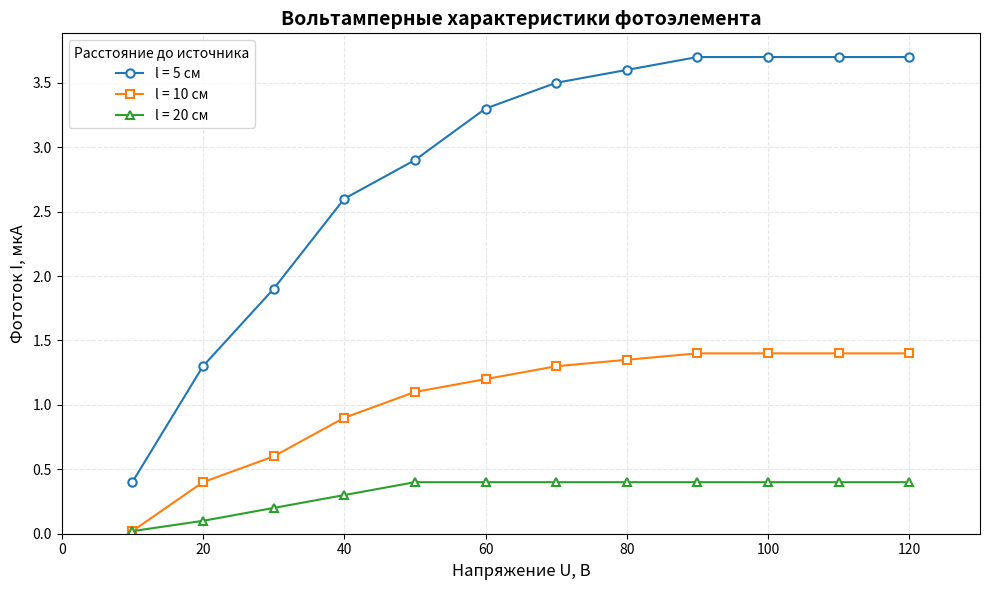
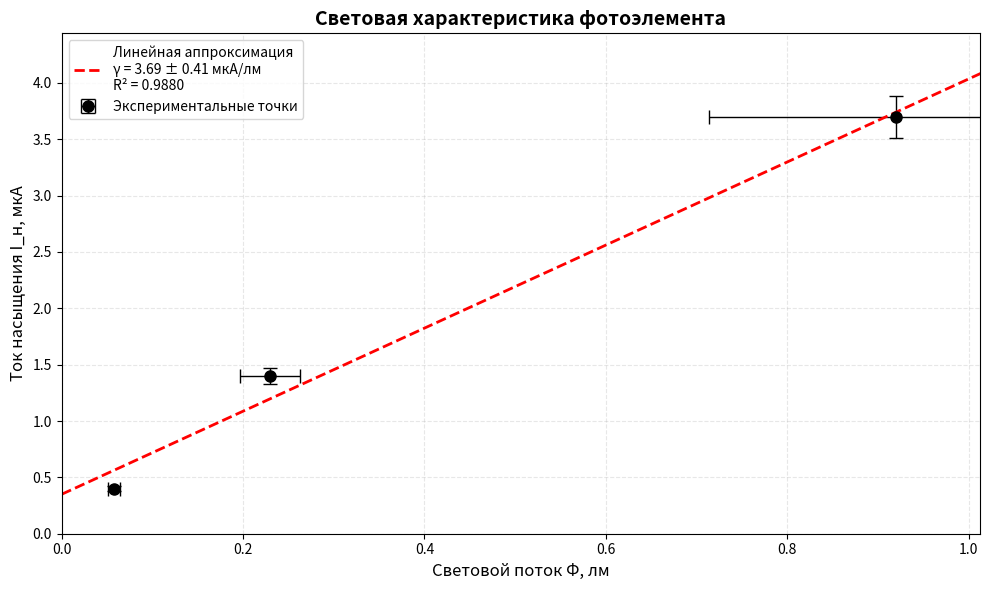

Write Python code to recreate these figures, in order.
"""
Обработка данных лабораторной работы №8
"Изучение внешнего фотоэффекта"
[redacted]
Дата: 2026-01-30
"""

import numpy as np
import pandas as pd
import matplotlib.pyplot as plt
from scipy.stats import linregress

# =============================================================================
# 1. ИСХОДНЫЕ ДАННЫЕ И КОНСТАНТЫ УСТАНОВКИ
# =============================================================================

# Параметры установки (из методических указаний)
I_sv = 1.0          # Сила света источника, кд
dI_sv = 0.1         # Абсолютная погрешность силы света, кд (10%)
S = 23.0            # Площадь катода, см²
dS = 0.5            # Абсолютная погрешность площади, см²
delta_l_abs = 0.5   # Абсолютная погрешность измерения расстояния, см
                    # (цена деления линейки или установочная погрешность)

# Данные измерений
distances = [5, 10, 20]  # см

# Данные для l = 5 см
U_5 = np.array([10, 20, 30, 40, 50, 60, 70, 80, 90, 100, 110, 120])  # В
I_5 = np.array([0.4, 1.3, 1.9, 2.6, 2.9, 3.3, 3.5, 3.6, 3.7, 3.7, 3.7, 3.7])  # мкА

# Данные для l = 10 см
U_10 = np.array([10, 20, 30, 40, 50, 60, 70, 80, 90, 100, 110, 120])  # В
I_10 = np.array([0.02, 0.4, 0.6, 0.9, 1.1, 1.2, 1.3, 1.35, 1.4, 1.4, 1.4, 1.4])  # мкА

# Данные для l = 20 см
U_20 = np.array([10, 20, 30, 40, 50, 60, 70, 80, 90, 100, 110, 120])  # В
I_20 = np.array([0.02, 0.1, 0.2, 0.3, 0.4, 0.4, 0.4, 0.4, 0.4, 0.4, 0.4, 0.4])  # мкА

data_dict = {
    5: {'U': U_5, 'I': I_5},
    10: {'U': U_10, 'I': I_10},
    20: {'U': U_20, 'I': I_20}
}

# =============================================================================
# 2. ОБРАБОТКА ДАННЫХ
# =============================================================================

def calculate_flux(l_cm):
    """
    Расчёт светового потока Φ = I_sv * S / l²
    """
    return I_sv * S / (l_cm ** 2)

def calculate_flux_error(l_cm):
    """
    Относительная погрешность светового потока (в долях единицы)
    δΦ/Φ = √[(δI/I)² + (δS/S)² + (2·δl/l)²]
    """
    term1 = (dI_sv / I_sv) ** 2
    term2 = (dS / S) ** 2
    term3 = (2 * delta_l_abs / l_cm) ** 2
    return np.sqrt(term1 + term2 + term3)

def get_saturation_current(I_array, threshold=0.001):
    """
    Определение тока насыщения как среднего значения на плато.
    Берётся среднее последних 3-4 точек, где изменение меньше threshold.
    """
    # Берём последние 3 значения как плато
    return np.mean(I_array[-3:])

results = []

print("=" * 70)
print("ЛАБОРАТОРНАЯ РАБОТА №8: ИЗУЧЕНИЕ ВНЕШНЕГО ФОТОЭФФЕКТА")
print("=" * 70)
print("\nТаблица обработки результатов:\n")
print(f"{'l, см':<10} {'Φ, лм':<12} {'ΔΦ, лм':<10} {'I_н, мкА':<12} {'γ, мкА/лм':<12} {'Δγ, мкА/лм':<10}")
print("-" * 70)

gamma_values = []
gamma_errors = []

for l in distances:
    # Расчёт светового потока
    flux = calculate_flux(l)
    delta_flux_rel = calculate_flux_error(l)
    delta_flux_abs = flux * delta_flux_rel
    
    # Определение тока насыщения (последние 3 точки)
    I_data = data_dict[l]['I']
    I_sat = get_saturation_current(I_data)
    
    # Оценка погрешности тока (примерно 5% от прибора + разброс)
    delta_I_sat = I_sat * 0.05  # 5% инструментальная погрешность
    
    # Расчёт чувствительности γ = I_sat / Φ
    gamma = I_sat / flux
    delta_gamma = gamma * np.sqrt((delta_I_sat/I_sat)**2 + (delta_flux_rel)**2)
    
    gamma_values.append(gamma)
    gamma_errors.append(delta_gamma)
    
    results.append({
        'l': l,
        'Phi': flux,
        'dPhi': delta_flux_abs,
        'I_sat': I_sat,
        'dI_sat': delta_I_sat,
        'gamma': gamma,
        'dgamma': delta_gamma
    })
    
    print(f"{l:<10} {flux:<12.3f} {delta_flux_abs:<10.3f} {I_sat:<12.2f} {gamma:<12.2f} {delta_gamma:<10.2f}")

# Средневзвешенное значение чувствительности
gamma_array = np.array(gamma_values)
# Веса обратны квадратам погрешностей
weights = 1 / np.array(gamma_errors)**2
gamma_weighted = np.sum(gamma_array * weights) / np.sum(weights)
gamma_weighted_err = np.sqrt(1 / np.sum(weights))

# Простое среднее
gamma_mean = np.mean(gamma_values)
gamma_mean_err = np.std(gamma_values, ddof=1) / np.sqrt(len(gamma_values))

print("-" * 70)
print(f"\nСреднее значение чувствительности: γ = {gamma_mean:.2f} ± {gamma_mean_err:.2f} мкА/лм")
print(f"Средневзвешенное значение: γ = {gamma_weighted:.2f} ± {gamma_weighted_err:.2f} мкА/лм")
print(f"Относительная погрешность: {gamma_weighted_err/gamma_weighted*100:.1f}%")

# =============================================================================
# 3. ПОСТРОЕНИЕ ГРАФИКОВ
# =============================================================================

# График 1: Вольтамперные характеристики
fig1, ax1 = plt.subplots(figsize=(10, 6))
colors = ['#1f77b4', '#ff7f0e', '#2ca02c']
markers = ['o', 's', '^']

for i, l in enumerate(distances):
    U = data_dict[l]['U']
    I = data_dict[l]['I']
    ax1.plot(U, I, marker=markers[i], markersize=6, linewidth=1.5, 
             label=f'l = {l} см', color=colors[i], markerfacecolor='white', 
             markeredgewidth=1.5)

ax1.set_xlabel('Напряжение U, В', fontsize=12)
ax1.set_ylabel('Фототок I, мкА', fontsize=12)
ax1.set_title('Вольтамперные характеристики фотоэлемента', fontsize=14, fontweight='bold')
ax1.legend(fontsize=10, title='Расстояние до источника')
ax1.grid(True, alpha=0.3, linestyle='--')
ax1.set_xlim(0, 130)
ax1.set_ylim(0, None)
plt.tight_layout()
plt.savefig('photoeffect_IV_curves.png', dpi=300, bbox_inches='tight')
print("\n[✓] График I(U) сохранён как 'photoeffect_IV_curves.png'")

# График 2: Световая характеристика (линейная аппроксимация)
fig2, ax2 = plt.subplots(figsize=(10, 6))

phi_values = [r['Phi'] for r in results]
phi_errors = [r['dPhi'] for r in results]
I_sat_values = [r['I_sat'] for r in results]
I_sat_errors = [r['dI_sat'] for r in results]

ax2.errorbar(phi_values, I_sat_values, xerr=phi_errors, yerr=I_sat_errors, 
             fmt='ko', markersize=8, capsize=5, capthick=1, elinewidth=1, 
             label='Экспериментальные точки')

# Линейная аппроксимация (метод наименьших квадратов)
slope, intercept, r_value, p_value, std_err = linregress(phi_values, I_sat_values)
x_fit = np.linspace(0, max(phi_values)*1.2, 100)
y_fit = slope * x_fit + intercept

ax2.plot(x_fit, y_fit, 'r--', linewidth=2, 
         label=f'Линейная аппроксимация\nγ = {slope:.2f} ± {std_err:.2f} мкА/лм\nR² = {r_value**2:.4f}')

ax2.set_xlabel('Световой поток Φ, лм', fontsize=12)
ax2.set_ylabel('Ток насыщения I_н, мкА', fontsize=12)
ax2.set_title('Световая характеристика фотоэлемента', fontsize=14, fontweight='bold')
ax2.legend(fontsize=10)
ax2.grid(True, alpha=0.3, linestyle='--')
ax2.set_xlim(0, max(phi_values)*1.1)
ax2.set_ylim(0, max(I_sat_values)*1.2)
plt.tight_layout()
plt.savefig('photoeffect_light_curve.png', dpi=300, bbox_inches='tight')
print("[✓] График I_н(Φ) сохранён как 'photoeffect_light_curve.png'")

# =============================================================================
# 4. СОХРАНЕНИЕ РЕЗУЛЬТАТОВ В ФАЙЛ
# =============================================================================

# Создаём сводную таблицу
df = pd.DataFrame({
    'l (см)': distances,
    'Phi (лм)': [f"{r['Phi']:.3f} ± {r['dPhi']:.3f}" for r in results],
    'I_sat (мкА)': [f"{r['I_sat']:.2f} ± {r['dI_sat']:.2f}" for r in results],
    'gamma (мкА/лм)': [f"{r['gamma']:.2f} ± {r['dgamma']:.2f}" for r in results]
})

print("\n" + "=" * 70)
print("СВОДНАЯ ТАБЛИЦА РЕЗУЛЬТАТОВ")
print("=" * 70)
print(df.to_string(index=False))

# Сохранение в CSV
df.to_csv('photoeffect_results.csv', index=False, encoding='utf-8-sig')
print("\n[✓] Таблица результатов сохранена в 'photoeffect_results.csv'")

# Вывод промежуточных расчётов для протокола
print("\n" + "=" * 70)
print("ПРОМЕЖУТОЧНЫЕ ВЫЧИСЛЕНИЯ (для записи в тетрадь):")
print("=" * 70)

for i, l in enumerate(distances):
    r = results[i]
    print(f"\nДля l = {l} см:")
    print(f"  S = {S} см² = {S*1e-4:.4f} м²")
    print(f"  Ω = S/l² = {S}/{l}² = {r['Phi']/I_sv:.4f} стерадиан")
    print(f"  Φ = I_sv·Ω = {I_sv}·{r['Phi']/I_sv:.4f} = {r['Phi']:.4f} лм")
    print(f"  I_н = {r['I_sat']:.2f} мкА (среднее последних 3 точек)")
    print(f"  γ = I_н/Φ = {r['I_sat']:.2f}/{r['Phi']:.4f} = {r['gamma']:.2f} мкА/лм")
    print(f"  Δγ/γ = √[(ΔI/I)² + (ΔΦ/Φ)²] = √[({r['dI_sat']:.2f}/{r['I_sat']:.2f})² + ({r['dPhi']:.3f}/{r['Phi']:.3f})²] = {r['dgamma']/r['gamma']:.2%}")

plt.show()
print("\nГотово!")
